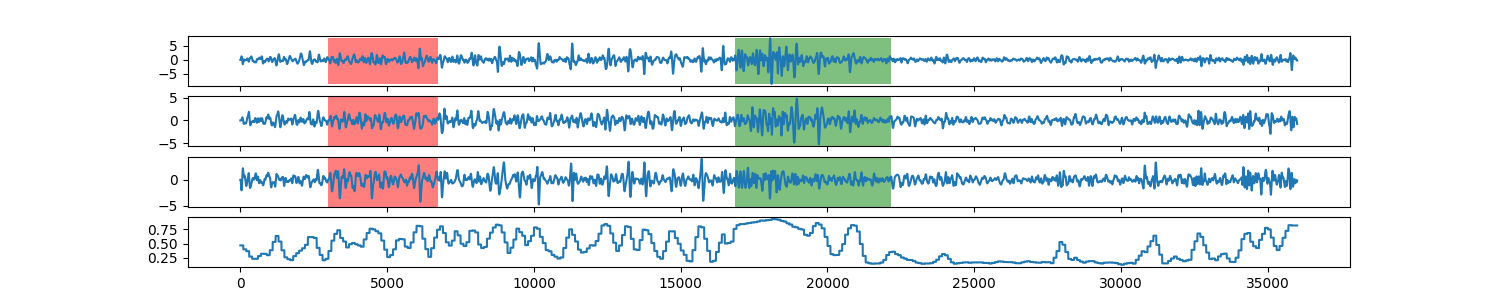

Data behind this chart, as committed beside it:
0, 0.468189767136
1, 0.4682
2, 0.4682
3, 0.4682
4, 0.4682
5, 0.4682
6, 0.4682
7, 0.4682
8, 0.4682
9, 0.4682
10, 0.4682
11, 0.4682
12, 0.4682
13, 0.4682
14, 0.4682
15, 0.4682
16, 0.4682
17, 0.4682
18, 0.4682
19, 0.4682
20, 0.4682
21, 0.4682
22, 0.4682
23, 0.4682
24, 0.4682
25, 0.4682
26, 0.4682
27, 0.4682
28, 0.4682
29, 0.4682
30, 0.4682
31, 0.4682
32, 0.4682
33, 0.4682
34, 0.4682
35, 0.4682
36, 0.4682
37, 0.4682
38, 0.4682
39, 0.4682
40, 0.4682
41, 0.4682
42, 0.4682
43, 0.4682
44, 0.4682
45, 0.4682
46, 0.4682
47, 0.4682
48, 0.4682
49, 0.4682
50, 0.4682
51, 0.4682
52, 0.4682
53, 0.4682
54, 0.4682
55, 0.4682
56, 0.4682
57, 0.4682
58, 0.4682
59, 0.4682
60, 0.4682
... 35,939 more rows
